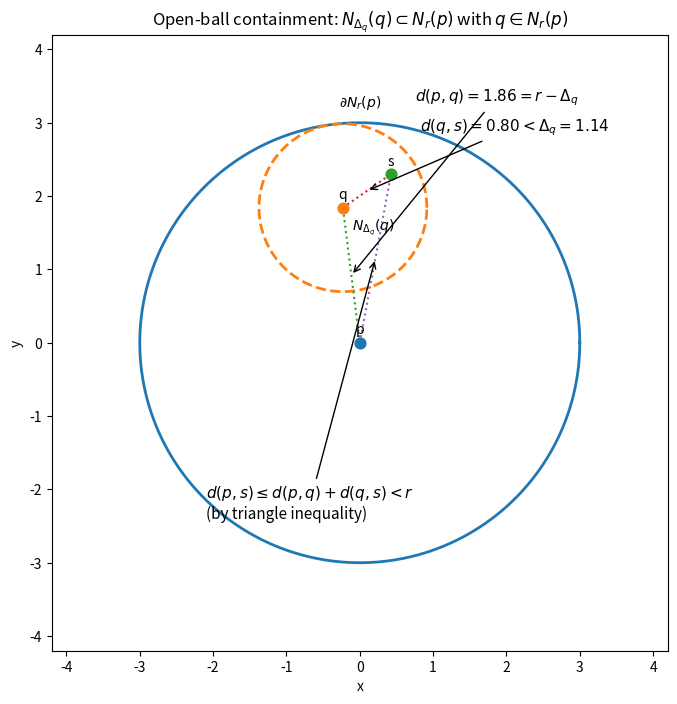

The matplotlib source for this figure:
# A single, easy-to-use function for visualizing the neighborhood argument.
# Minimal knobs: center p, radius r, optional q (else auto-placed), how far s sits inside N_{Δ_q}(q) (s_frac ∈ (0,1)),
# and an angle for s relative to q to keep the picture clear.
#
# Usage examples (run any of these after defining the function):
#   visualize_open_ball()                                  # defaults
#   visualize_open_ball(r=4.0)                             # larger ball
#   visualize_open_ball(q=(1.0, 1.0))                      # specify q
#   visualize_open_ball(s_frac=0.4, theta_deg=120)         # move s around
#   visualize_open_ball(p=(1,-0.5), r=2.2)                 # shift/resize
#
# The plot labels the sets and shows d(p,q)=r-Δ_q, d(q,s)<Δ_q, and d(p,s)≤d(p,q)+d(q,s)<r.

import numpy as np
import matplotlib.pyplot as plt

def visualize_open_ball(p=(0.0, 0.0), r=3.0, q=None, s_frac=0.7, theta_deg=35.0, rng_seed=0):
    """
    Visualize: if q ∈ N_r(p), then ∃ Δ_q > 0 with N_{Δ_q}(q) ⊂ N_r(p).
    
    Parameters
    ----------
    p : tuple(float, float)
        Center of E = N_r(p).
    r : float
        Radius for E = N_r(p); must be > 0.
    q : tuple(float, float) or None
        A point inside N_r(p). If None, a point is chosen automatically.
    s_frac : float in (0,1)
        Where s sits along a radius of N_{Δ_q}(q): d(q, s) = s_frac * Δ_q.
    theta_deg : float
        Direction (degrees) from q to s within N_{Δ_q}(q).
    rng_seed : int
        Seed used only if q is None.
    """
    p = np.asarray(p, dtype=float)
    if r <= 0:
        raise ValueError("r must be positive.")
    if not (0.0 < s_frac < 1.0):
        raise ValueError("s_frac must be in (0,1).")
    
    # If q not provided, pick a reproducible interior point
    if q is None:
        rng = np.random.default_rng(rng_seed)
        # sample within (0.3 * r, 0.8 * r) to avoid edge cases
        rho = rng.uniform(0.3*r, 0.8*r)
        ang = rng.uniform(0, 2*np.pi)
        q = p + rho * np.array([np.cos(ang), np.sin(ang)])
    else:
        q = np.asarray(q, dtype=float)
    
    d_pq = np.linalg.norm(q - p)
    if not (d_pq < r):
        raise ValueError("q must satisfy ||q - p|| < r. Provide an interior q.")
    
    Delta_q = r - d_pq                     # Δ_q > 0
    theta = np.deg2rad(theta_deg)
    s = q + (s_frac * Delta_q) * np.array([np.cos(theta), np.sin(theta)])
    d_ps = np.linalg.norm(s - p)
    d_qs = np.linalg.norm(s - q)
    
    def plot_circle(center, radius, ax, **kwargs):
        t = np.linspace(0, 2*np.pi, 400)
        xy = center.reshape(2,1) + radius * np.vstack((np.cos(t), np.sin(t)))
        ax.plot(xy[0], xy[1], **kwargs)
    
    fig, ax = plt.subplots(figsize=(8, 8))
    
    # E = N_r(p)
    plot_circle(p, r, ax, linewidth=2)
    ax.scatter([p[0]], [p[1]], s=60, zorder=3)
    ax.text(p[0], p[1] + 0.08, "p", ha="center", va="bottom")
    
    # q and its Δ_q-ball
    plot_circle(q, Delta_q, ax, linestyle="--", linewidth=2)
    ax.scatter([q[0]], [q[1]], s=60, zorder=3)
    ax.text(q[0], q[1] + 0.08, "q", ha="center", va="bottom")
    
    # s inside N_{Δ_q}(q)
    ax.scatter([s[0]], [s[1]], s=60, zorder=3)
    ax.text(s[0], s[1] + 0.08, "s", ha="center", va="bottom")
    
    # Triangle-inequality guide segments
    ax.plot([p[0], q[0]], [p[1], q[1]], linestyle=":")
    ax.plot([q[0], s[0]], [q[1], s[1]], linestyle=":")
    ax.plot([p[0], s[0]], [p[1], s[1]], linestyle=":")
    
    # Annotations
    ax.annotate(
        fr"$d(p,q) = {d_pq:.2f} = r - \Delta_q$",
        xy=((p[0]+q[0])/2, (p[1]+q[1])/2),
        xytext=(p[0] + 0.25*r, p[1] + 1.1*r),
        arrowprops=dict(arrowstyle="->"),
        fontsize=11
    )
    ax.annotate(
        fr"$d(q,s) = {d_qs:.2f} < \Delta_q = {Delta_q:.2f}$",
        xy=((q[0]+s[0])/2, (q[1]+s[1])/2),
        xytext=(q[0] + 0.35*r, q[1] + 0.35*r),
        arrowprops=dict(arrowstyle="->"),
        fontsize=11
    )
    ax.annotate(
        fr"$d(p,s) \leq d(p,q)+d(q,s) < r$" + "\n(by triangle inequality)",
        xy=((p[0]+s[0])/2, (p[1]+s[1])/2),
        xytext=(p[0] - 0.7*r, p[1] - 0.8*r),
        arrowprops=dict(arrowstyle="->"),
        fontsize=11
    )
    
    ax.text(p[0], p[1] + r + 0.15, r"$\partial N_r(p)$", ha="center", va="bottom")
    ax.text(q[0] + 0.12, q[1] - 0.12, r"$N_{\Delta_q}(q)$", ha="left", va="top")
    
    # Formatting
    ax.set_aspect("equal", "box")
    lims = r + 1.2
    ax.set_xlim(p[0]-lims, p[0]+lims)
    ax.set_ylim(p[1]-lims, p[1]+lims)
    ax.set_xlabel("x")
    ax.set_ylabel("y")
    ax.set_title(r"Open-ball containment: $N_{\Delta_q}(q)\subset N_r(p)$ with $q\in N_r(p)$")
    plt.show()
    
    return {
        "p": p, "r": float(r), "q": q, "Delta_q": float(Delta_q),
        "s": s, "d_pq": float(d_pq), "d_qs": float(d_qs), "d_ps": float(d_ps)
    }

# Demo call with defaults for immediate visualization
_ = visualize_open_ball()


# Retry, fixing mathtext (use \setminus -> \backslash, and escape underscores carefully).
# Demo with defaults

# YOUR CODE HERE


# Relative openness visualization: E ⊂ Y ⊂ X with E open in the subspace Y.
#
# Minimal API:
#   visualize_relative_openness(a=-1.0, b=1.0, num_balls=4)
#     - Uses Y as a smooth curve embedded in X = ℝ² (the graph y = 0.6 sin x).
#     - E is the portion of Y whose x-coordinate lies in (a, b).
#     - Draws open balls V_p in X around sample points p ∈ E so that
#       (N_r^X(p) ∩ Y) ⊂ E. The union G = ⋃_p V_p is visually indicated.
#     - Second panel illustrates the example E=(a,b)∩ℚ ⊂ ℚ ⊂ ℝ:
#       open in ℚ (relative), not open in ℝ.
#
# Examples:
#   visualize_relative_openness()
#   visualize_relative_openness(a=-0.6, b=1.3, num_balls=5)
#
# Returns key computed values to the caller for inspection. 
    # Curve Y ⊂ X=ℝ² (param x ↦ (x, 0.6 sin x))
    # Domain for drawing Y
    # E segment along the curve where x ∈ (a, b)
    # Sample points p_i inside E and define radii r_i so that
    # (N_{r_i}^X(p_i) ∩ Y) ⊂ E. A safe geometric choice is
    # r_i = 0.9 * min(||p_i - p_left||, ||p_i - p_right||).
    # ---------- Panel A: Subspace picture (E open in Y) ----------
    # X is the whole plane; draw Y (the curve)
    # Highlight E = Y ∩ {(x,y): x∈(a,b)}
    # Draw boundary points of E on Y
    # Place balls V_p around sample points p ∈ E
    # Annotations explaining G = ⋃ V_p and E = Y ∩ G
    # ---------- Panel B: Example with rationals ----------
    # Number line (X = ℝ), Y = ℚ ⊂ ℝ (drawn as many tick-like marks)
    # Open interval (a,b) on the line
    # Sample "rationals" in (a,b): many small markers (conceptual)
    # Show a small real-ball around a rational point contains irrationals
    # "Irrational" placeholders inside that ball (conceptual)
    # Return key values
# Demo

# YOUR CODE HERE


# Visualizing open covers, finite subcovers, and why compactness behaves well under subspaces.
#
# Minimal API:
#   visualize_compactness_open_covers(a=-1.0, b=1.0, num_balls=12, n_intervals=6)
#     - Panel 1 (own figure): X = ℝ², Y a smooth curve embedded in X.
#         K = closed sub-arc of Y with x ∈ [a,b].
#         Build an (initially large) open cover of K using many ambient balls V_i in X.
#         Compute and highlight a finite subcover chosen by a simple greedy set-cover.
#         Annotation emphasizes E=Y∩(⋃V_i) and compactness: every open cover ⇒ finite subcover.
#     - Panel 2 (own figure): Non-compact counterexample on ℝ with E=(0,1) covered by
#         G_n = (1/(n+1), 1-1/(n+1)). Union over all n covers (0,1), but no finite subcover.
#
# Returns a dict with details of the construction.
#
# Examples:
#   visualize_compactness_open_covers()
#   visualize_compactness_open_covers(a=-0.5, b=1.6, num_balls=15, n_intervals=8)
    # ----- Geometry of Y in X = ℝ² -----
    # Discretize the entire curve for context
    # Compact set K: closed arc of Y with x in [a, b]
    # Build a generous open cover of K by ambient balls V_i (centers along K with varying radii)
    # Radii: safely cover by using a portion of distance to the nearer endpoint,
    # perturbed a bit so we don't get all equal
    # Compute a finite subcover via greedy set cover on discretized K
    # Universe: indices of sample points along K
            # in the unlikely event of numerical gaps, slightly inflate all radii and retry once
    # ------------- Figure 1: Compact K with open cover and finite subcover -------------
    # Draw ambient space curve Y and highlight K
    # Helper for circles
    # Draw full open cover (dashed circles)
    # Highlight a finite subcover (thicker solid circles)
    # ------------- Figure 2: Non-compact example on ℝ: E=(0,1) -------------
    # Interval (0,1)
    # Open cover G_n = (1/(n+1), 1-1/(n+1))
    # Show that any finite selection leaves a gap near 0 or 1
# Demo call

# YOUR CODE HERE


# Retry, fixing mathtext (avoid \text{}). Use plain text or simple math only.

# YOUR CODE HERE


# Re-run the visualizer cell cleanly after reset.
    # Figure A
    # Figure B

# YOUR CODE HERE
